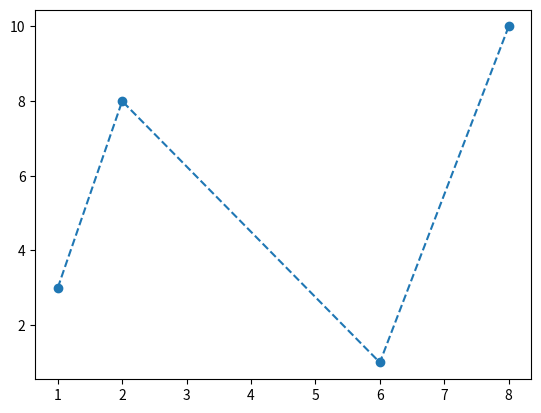

Python code for this plot:
import matplotlib.pyplot as plt
import numpy as np

xpoints = np.array([0, 6])
ypoints = np.array([0, 250])

# plt.plot(xpoints, ypoints)
# plt.show()

xpoints = np.array([1, 2, 6, 8])
ypoints = np.array([3, 8, 1, 10])

plt.plot(xpoints, ypoints, marker='o', linestyle = 'dashed')
plt.show()